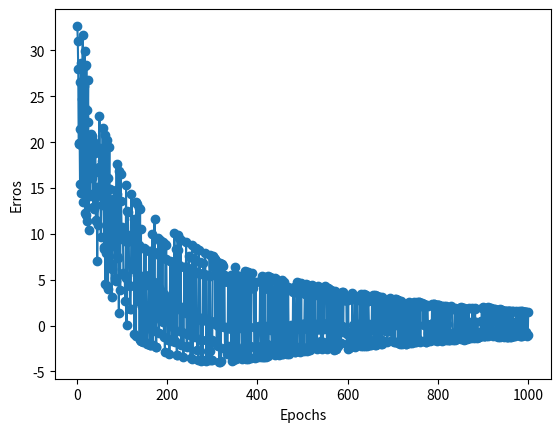

Python code for this plot:
import matplotlib.pyplot as plt
import numpy as np
import pandas as pd
# [redacted]

import numpy as np

# Dados de entrada e saída
X = np.array([[2, 1, 0], [1, 2, 1], [3, 2, 1], [2, 3, 0], [1, 1, 1], [3, 1, 1], [2, 2, 0], [1, 3, 1]], dtype=float)
y = np.array([20.6, 22.10, 35.53, 33, 16, 30.36, 26.8, 28.28], dtype=float)

# Normalizando os dados de entrada
X /= np.amax(X, axis=0)

# Inicializando os pesos aleatoriamente com valores entre -1 e 1
np.random.seed(1)
w = 2 * np.random.random((3, 1)) - 1

# Taxa de aprendizado
lr = 0.01
erros=[]
# Loop de treinamento

for i in range(1000):
    j = np.random.randint(0, len(X))
    output = np.dot(X[j],w)
    erro = y[j] - output
    w += lr * erro * X[j].reshape(3,1)
    erros.append(erro)



# Teste da rede com novos dados
X_test = np.array([[2, 2, 2], [1, 1, 1], [3, 3, 3]], dtype=float)
X_test /= np.amax(X_test, axis=0)
predicted_output = np.dot(X_test, w)

print(predicted_output)
plt.plot(range(1,len(erros)+1), erros, marker='o')
plt.xlabel('Epochs')
plt.ylabel('Erros')
plt.show()
saidas=[]
for i in range(len(y)):
    saida= np.dot(X[i],w)
    saidas.append(saida)
print("-----------------------------------------------------------------------------------")
print("   saida  versus saida predita")
table = np.concatenate((y.reshape(-1,1), saidas), axis=1)
print(table)
print("-----------------------------------------------------------------------------------")
print("   saida  - saida predita  (erro na saida")
for i in range(len(y)):
    print(y[i]-saidas[i])

